Photos from the image-classification dataset "Brackets" in the GitHub repository oyekanjohn/Brackets_data. Its 2 classes are: correct, incorrect.

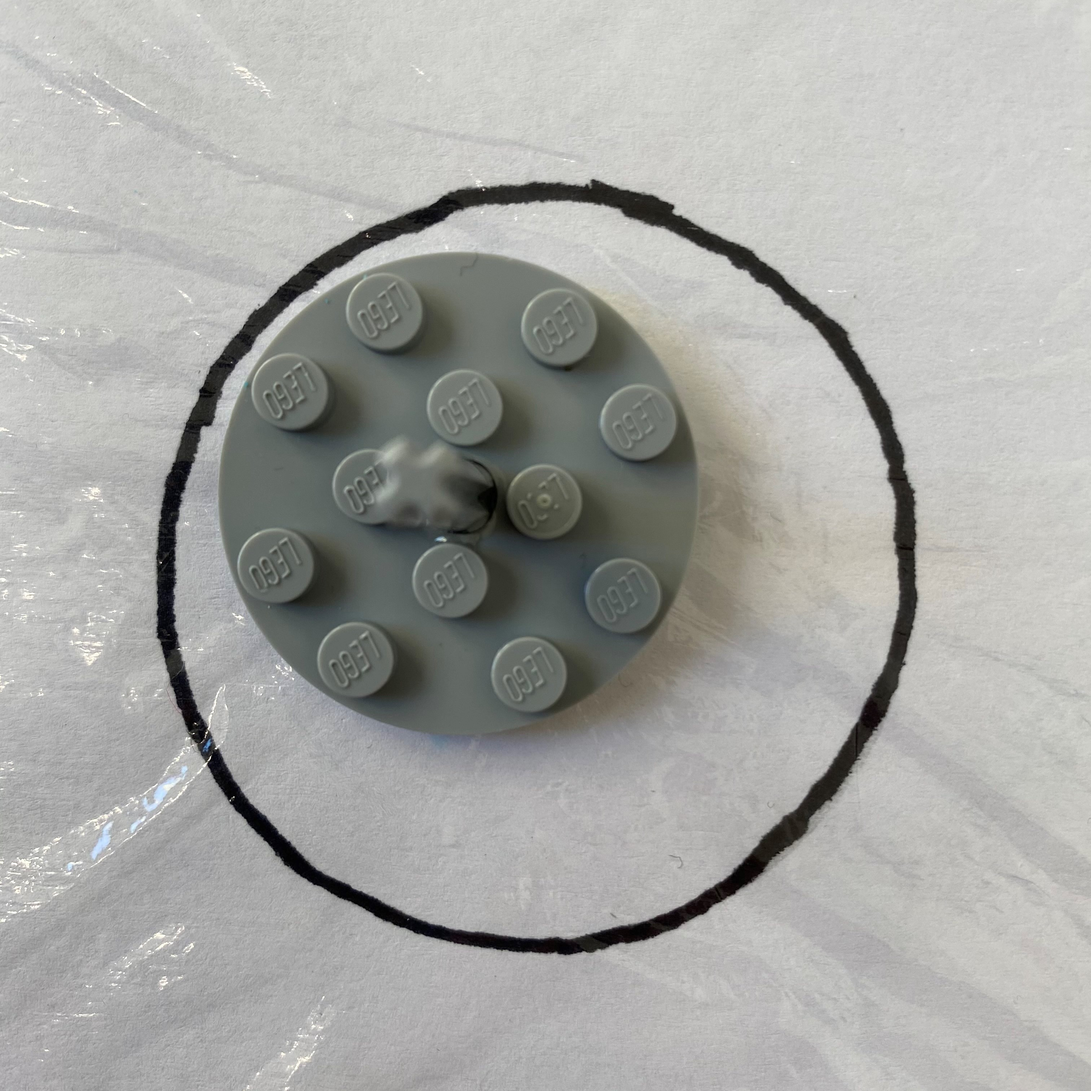
Label: incorrect

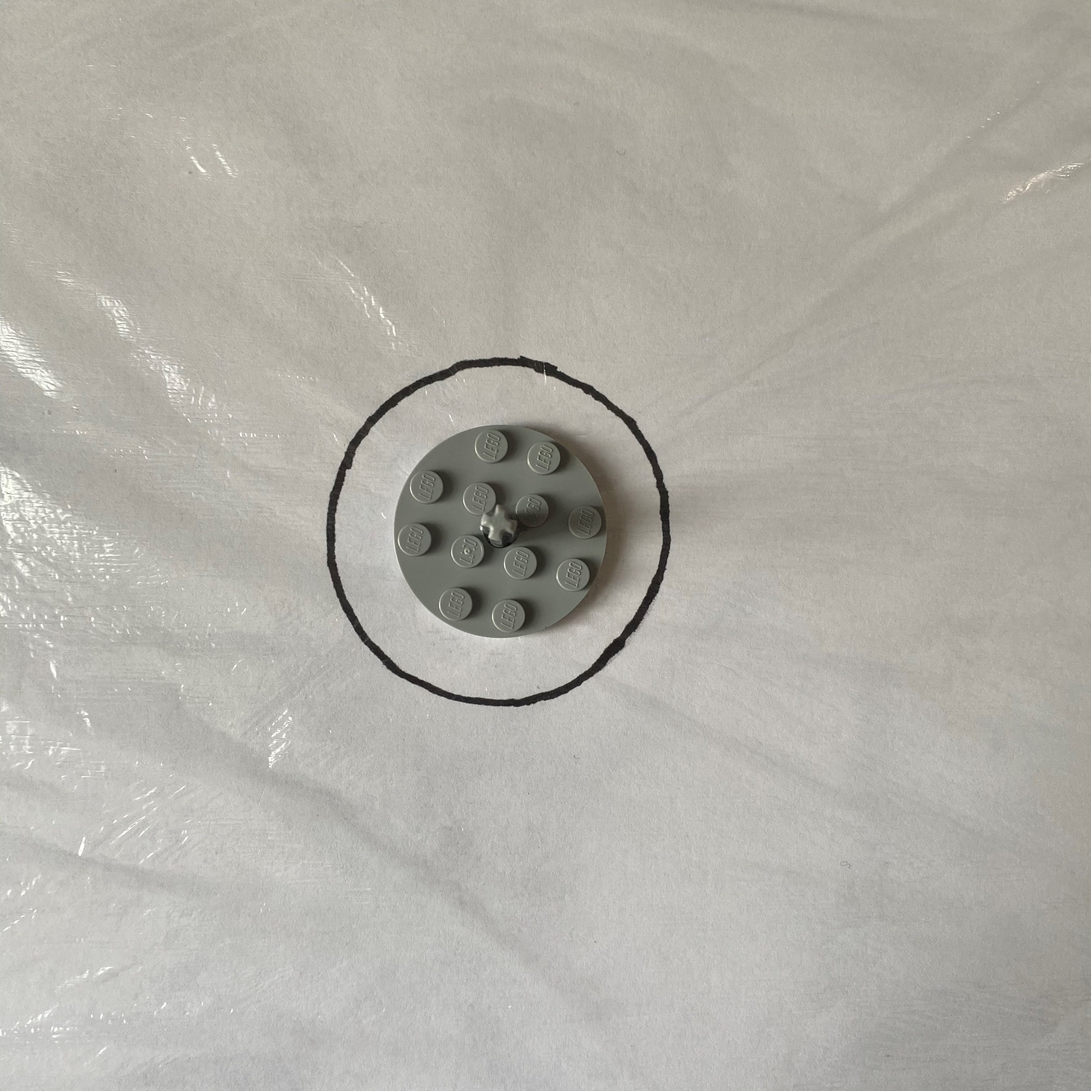
Label: incorrect

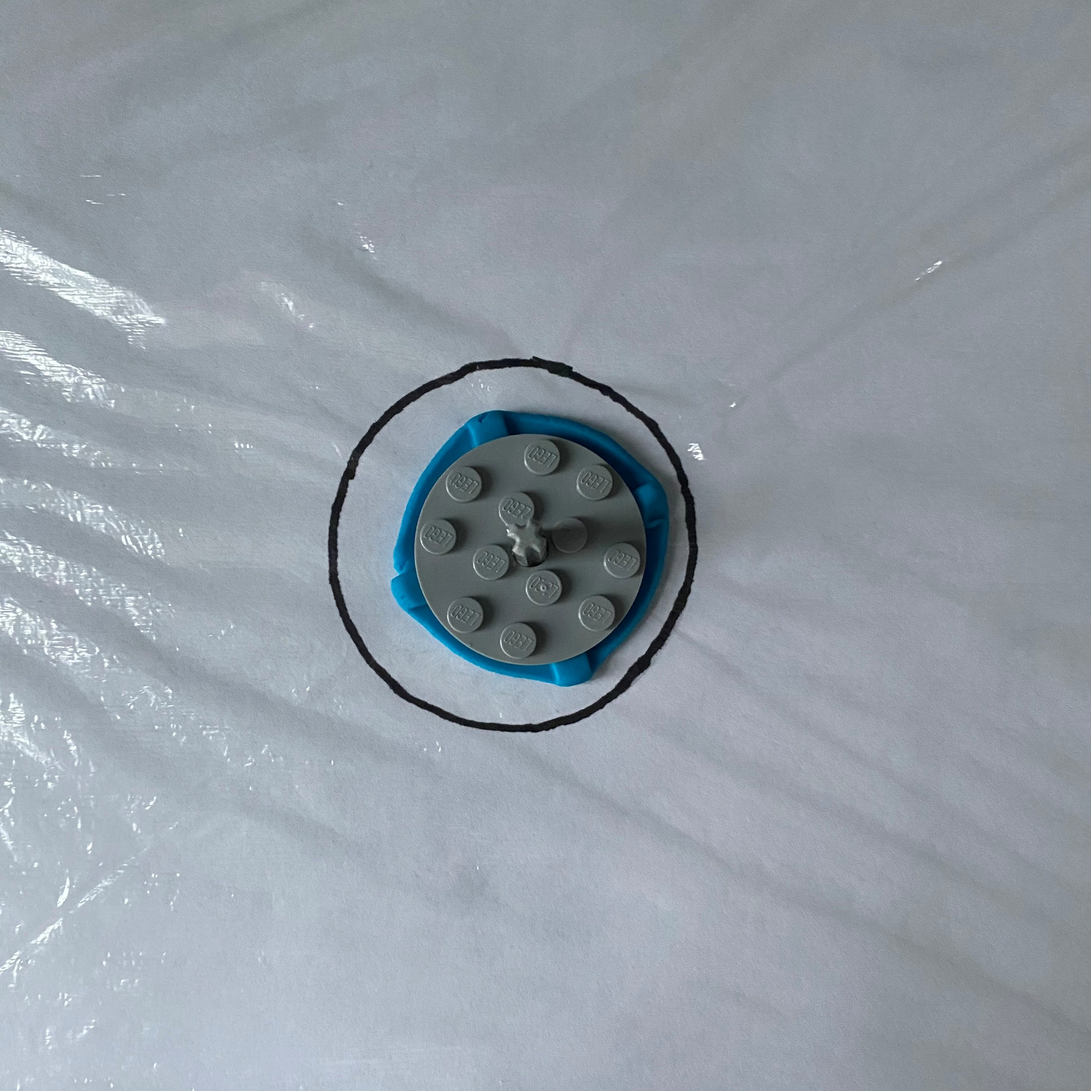
Label: correct

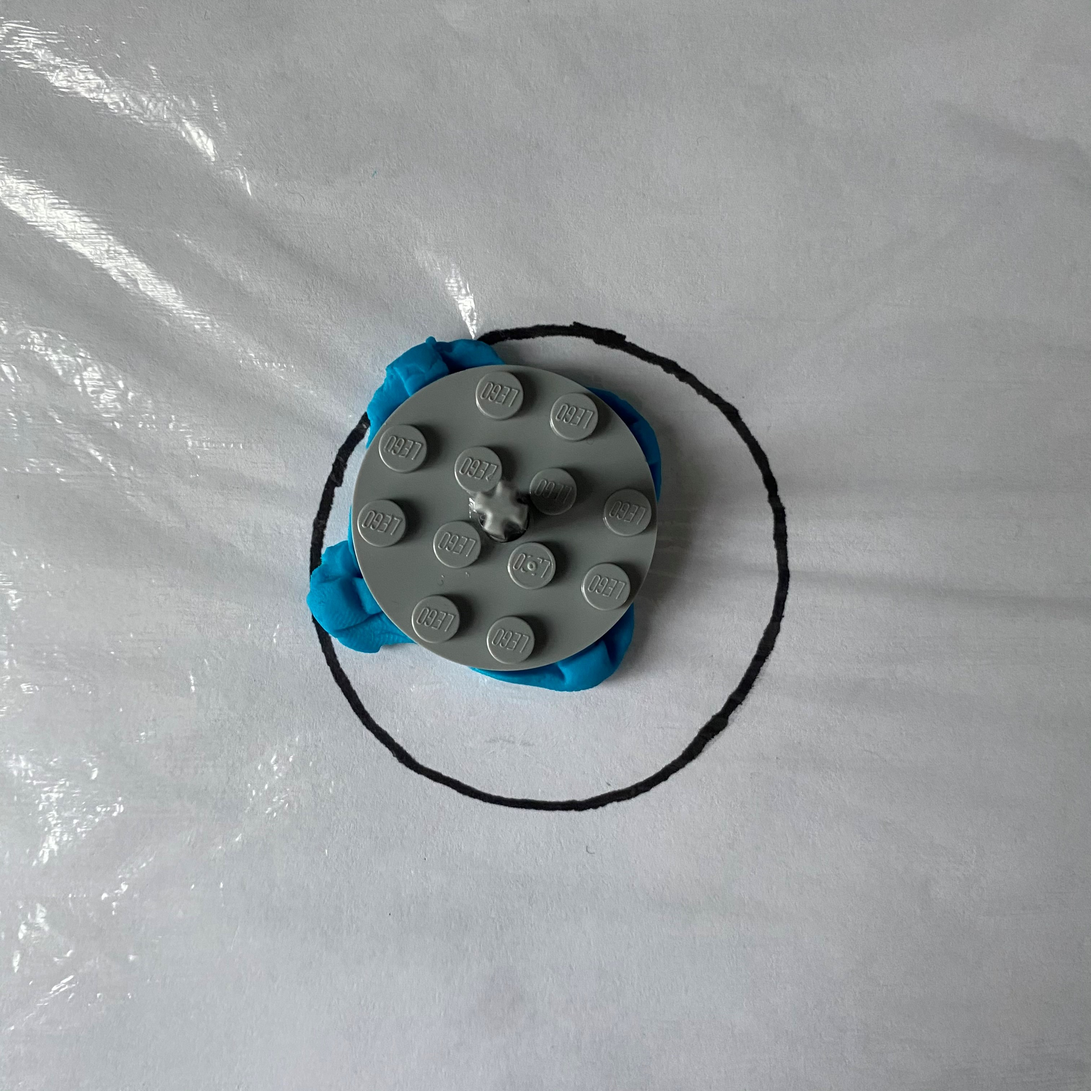
Label: incorrect

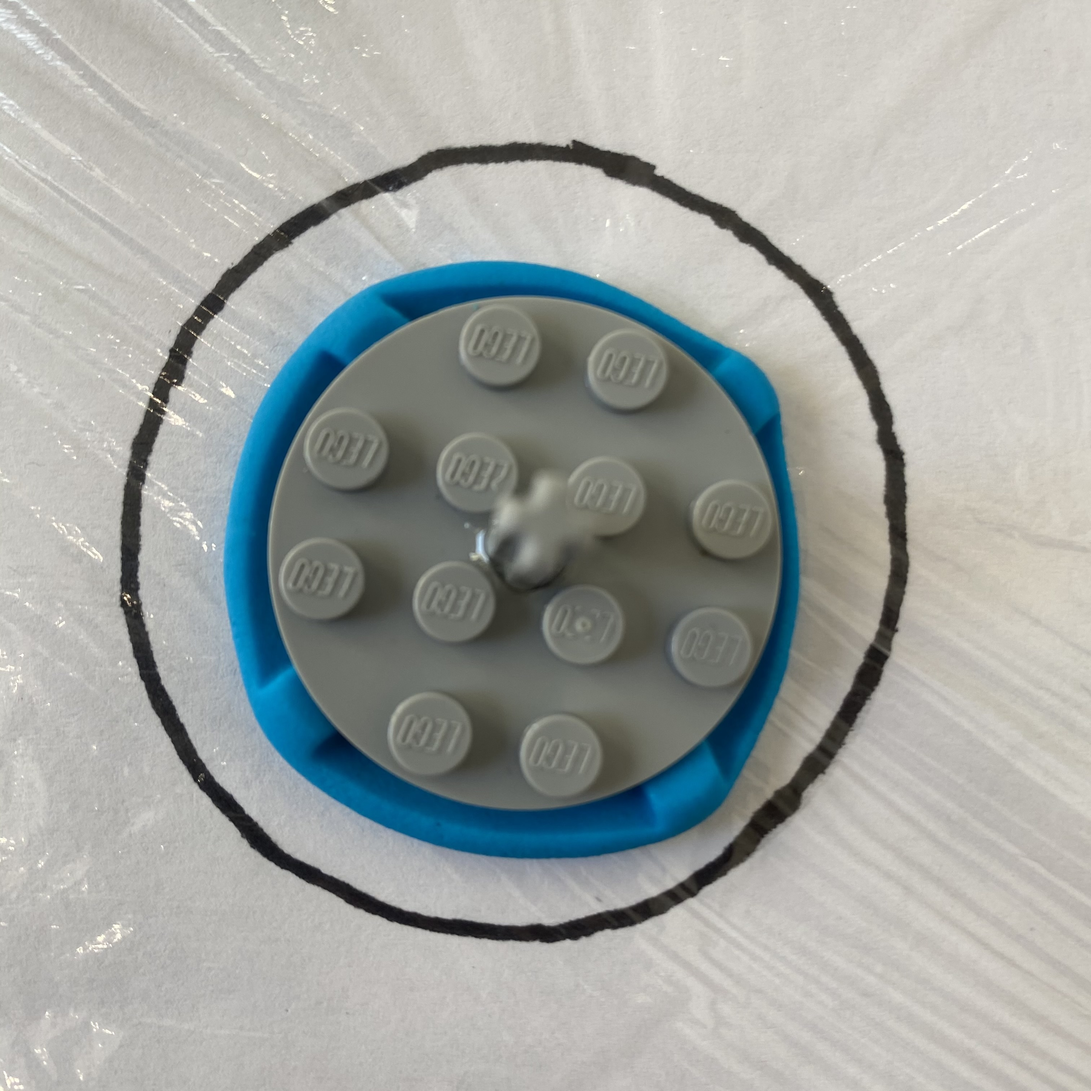
Label: correct

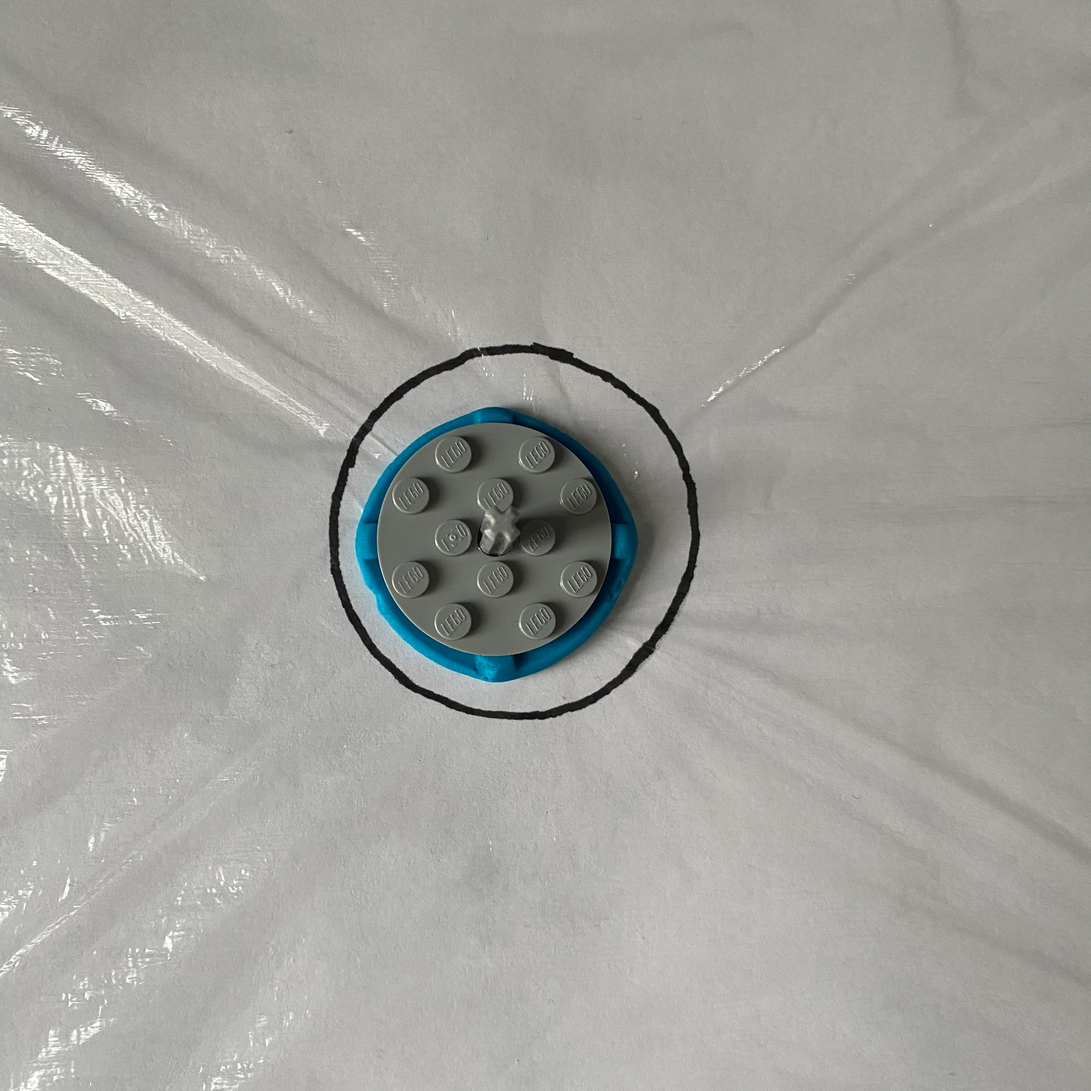
Label: correct
